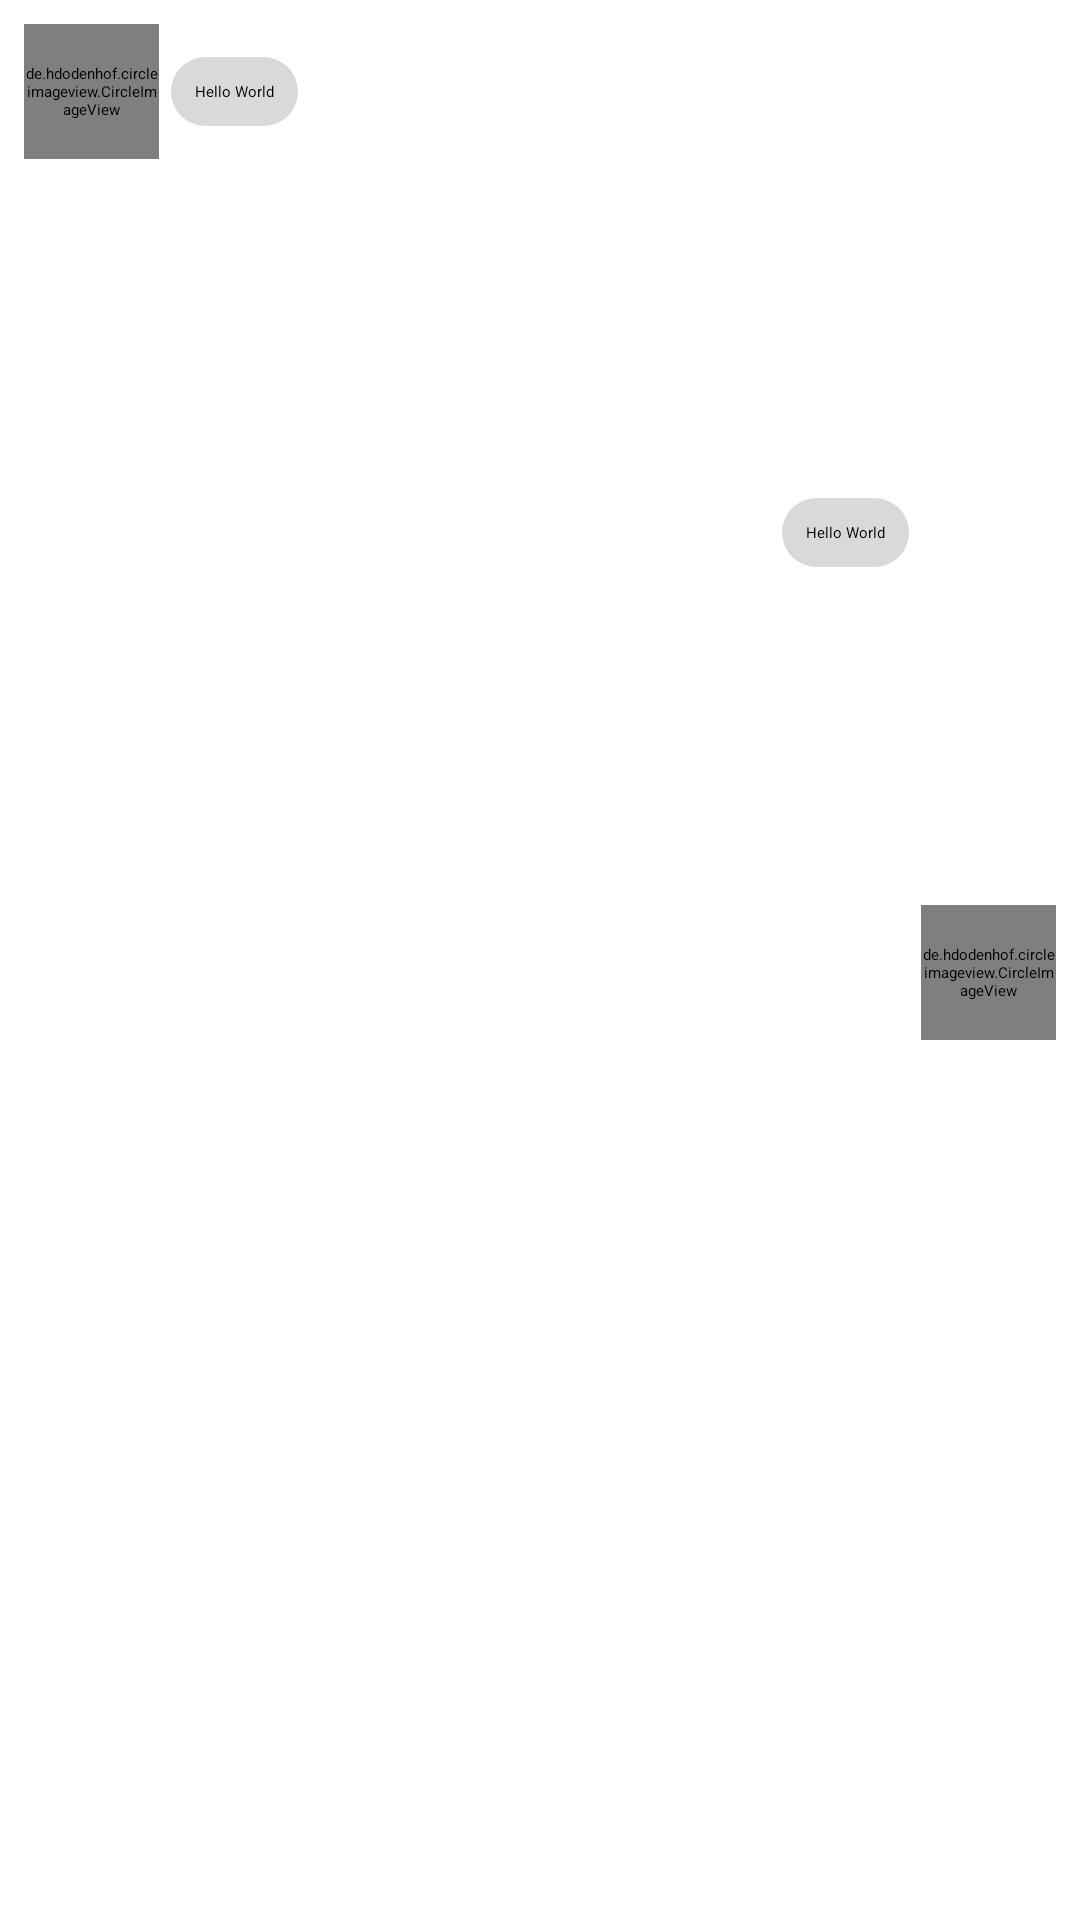

Reconstruct the res/layout file that produces this screen, plus the resources it refers to.
<!-- AndroidManifest.xml: application theme Theme.MediaApp -->
<!-- res/layout/singleview_sms.xml -->
<?xml version="1.0" encoding="utf-8"?>
<androidx.constraintlayout.widget.ConstraintLayout xmlns:android="http://schemas.android.com/apk/res/android"
    xmlns:app="http://schemas.android.com/apk/res-auto"
    xmlns:tools="http://schemas.android.com/tools"
    android:layout_width="match_parent"
    android:layout_height="wrap_content">

     <de.hdodenhof.circleimageview.CircleImageView
        android:id="@+id/firstUserProfile"
        android:layout_width="45dp"
        android:layout_height="45dp"
        android:layout_marginStart="8dp"
        android:layout_marginTop="8dp"
        android:src="@drawable/ic_profile"
        app:layout_constraintStart_toStartOf="parent"
        app:layout_constraintTop_toTopOf="parent" />


    <TextView
        android:layout_margin="4dp"
        android:id="@+id/firstUserText"
        android:layout_width="0dp"
        android:layout_height="wrap_content"
        android:layout_marginStart="8dp"
        android:background="@drawable/conor_text_input"
        android:padding="8dp"
        android:text="Hello World"
        android:textColor="#000"
        app:layout_constraintBottom_toBottomOf="@+id/firstUserProfile"
        app:layout_constraintEnd_toStartOf="@+id/secondUserProfile"
        app:layout_constraintHorizontal_bias="0.0"
        app:layout_constraintStart_toEndOf="@+id/firstUserProfile"
        app:layout_constraintTop_toTopOf="@+id/firstUserProfile"
        app:layout_constraintWidth_default="wrap" />

    <de.hdodenhof.circleimageview.CircleImageView
        android:id="@+id/secondUserProfile"
        android:layout_width="45dp"
        android:layout_height="45dp"
        android:layout_marginTop="8dp"
        android:layout_marginEnd="8dp"
        android:src="@drawable/ic_profile"
        app:layout_constraintBottom_toBottomOf="parent"
        app:layout_constraintEnd_toEndOf="parent"
        app:layout_constraintTop_toTopOf="parent" />

    <TextView
        android:layout_margin="4dp"
        android:textColor="#000"
        android:id="@+id/secondUserText"
        android:layout_width="0dp"
        android:layout_height="wrap_content"
        android:layout_marginEnd="8dp"
        android:background="@drawable/conor_text_input"
        android:padding="8dp"
        android:text="Hello World"
        app:layout_constraintBottom_toBottomOf="@+id/secondUserProfile"
        app:layout_constraintEnd_toStartOf="@+id/secondUserProfile"
        app:layout_constraintHorizontal_bias="1.0"
        app:layout_constraintStart_toEndOf="@+id/firstUserProfile"
        app:layout_constraintTop_toTopOf="@+id/firstUserProfile"
        app:layout_constraintWidth_default="wrap" />

    <TextView
        android:layout_margin="16dp"
        android:id="@+id/myStatus"
        android:layout_width="wrap_content"
        android:layout_height="wrap_content"
        android:text="unseen"
        android:textSize="10sp"
        android:visibility="gone"
        app:layout_constraintEnd_toStartOf="@+id/secondUserProfile"
        app:layout_constraintStart_toStartOf="@+id/secondUserText"
        app:layout_constraintTop_toBottomOf="@+id/secondUserText" />

    <TextView
        android:layout_margin="16dp"
        android:textSize="10sp"
        android:id="@+id/friendStatus"
        android:layout_width="wrap_content"
        android:layout_height="wrap_content"
        android:text="unseen"
        android:visibility="gone"
        app:layout_constraintEnd_toEndOf="@+id/firstUserText"
        app:layout_constraintStart_toEndOf="@+id/firstUserProfile"
        app:layout_constraintTop_toBottomOf="@+id/firstUserText" />


</androidx.constraintlayout.widget.ConstraintLayout>
<!-- resources referenced by this layout -->
<resources>
  <!-- drawable conor_text_input (drawable) -->
  <?xml version="1.0" encoding="utf-8"?>
  <shape xmlns:android="http://schemas.android.com/apk/res/android"
      android:shape="rectangle"
      android:padding="10sp">
      <corners android:radius="24sp"/>
      <solid android:color="#d9d9d9"/>
  </shape>
  <style name="Theme.MediaApp" parent="Base.Theme.MediaApp">
          
          <item name="android:navigationBarColor">@android:color/transparent</item>
          <item name="android:statusBarColor">@android:color/transparent</item>
          <item name="android:windowLightStatusBar">?attr/isLightTheme</item>
      </style>
</resources>
